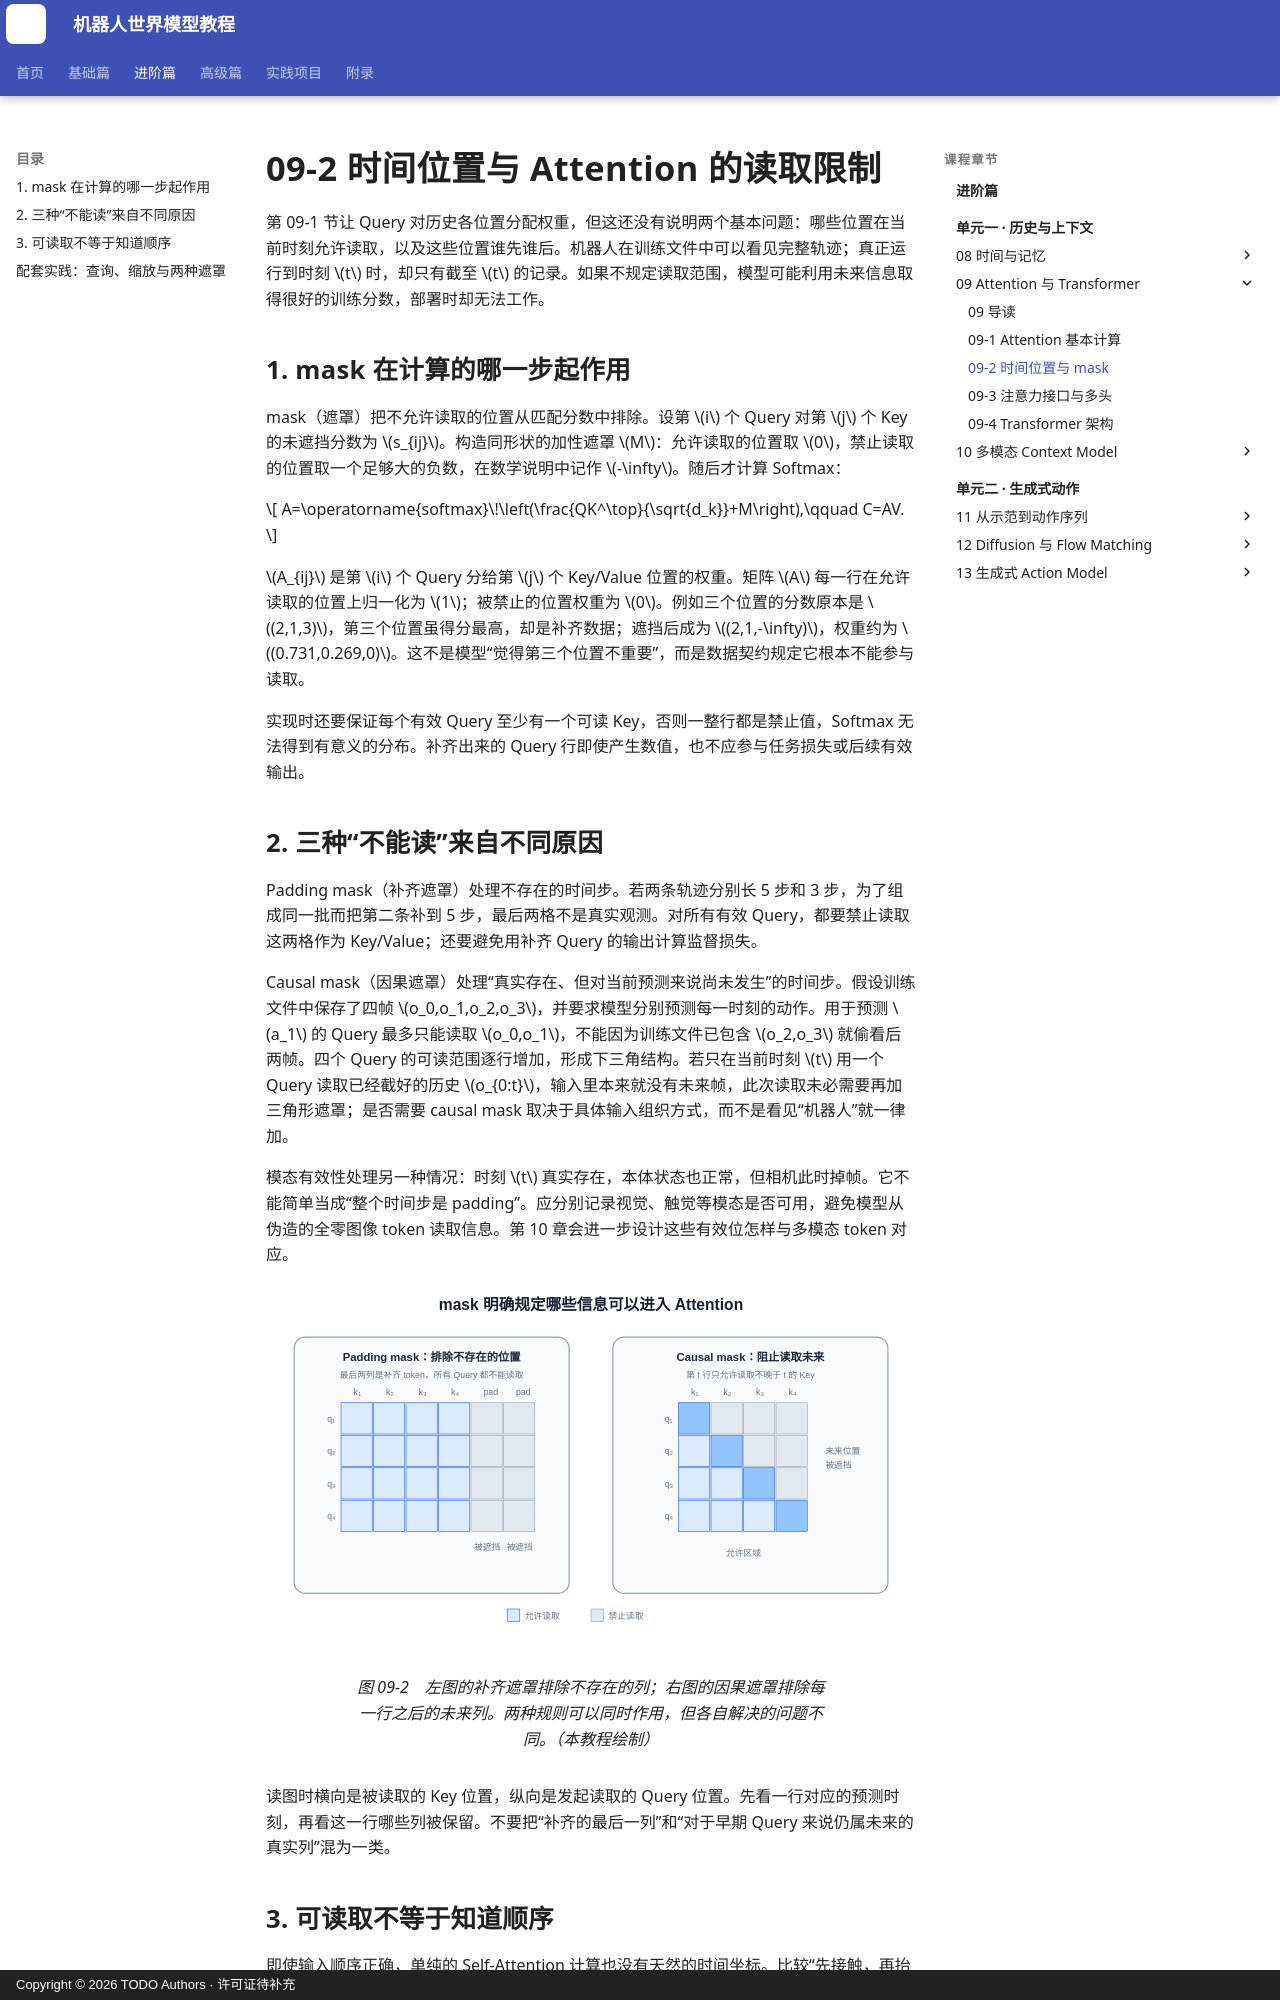

repository: qi-robotics/robot-world-model-tutorial · page: intermediate/09-2-position-and-masks/index.html · generator: mkdocs · copyright: Copyright © 2026 TODO Authors · 许可证待补充

# 09-2 时间位置与 Attention 的读取限制

第 09-1 节让 Query 对历史各位置分配权重，但这还没有说明两个基本问题：哪些位置在当前时刻允许读取，以及这些位置谁先谁后。机器人在训练文件中可以看见完整轨迹；真正运行到时刻 $t$ 时，却只有截至 $t$ 的记录。如果不规定读取范围，模型可能利用未来信息取得很好的训练分数，部署时却无法工作。

## 1. mask 在计算的哪一步起作用

mask（遮罩）把不允许读取的位置从匹配分数中排除。设第 $i$ 个 Query 对第 $j$ 个 Key 的未遮挡分数为 $s_{ij}$。构造同形状的加性遮罩 $M$：允许读取的位置取 $0$，禁止读取的位置取一个足够大的负数，在数学说明中记作 $-\infty$。随后才计算 Softmax：

$$
A=\operatorname{softmax}\!\left(\frac{QK^\top}{\sqrt{d_k}}+M\right),\qquad
C=AV.
$$

$A_{ij}$ 是第 $i$ 个 Query 分给第 $j$ 个 Key/Value 位置的权重。矩阵 $A$ 每一行在允许读取的位置上归一化为 $1$；被禁止的位置权重为 $0$。例如三个位置的分数原本是 $(2,1,3)$，第三个位置虽得分最高，却是补齐数据；遮挡后成为 $(2,1,-\infty)$，权重约为 $(0.731,0.269,0)$。这不是模型“觉得第三个位置不重要”，而是数据契约规定它根本不能参与读取。

实现时还要保证每个有效 Query 至少有一个可读 Key，否则一整行都是禁止值，Softmax 无法得到有意义的分布。补齐出来的 Query 行即使产生数值，也不应参与任务损失或后续有效输出。

## 2. 三种“不能读”来自不同原因

Padding mask（补齐遮罩）处理不存在的时间步。若两条轨迹分别长 5 步和 3 步，为了组成同一批而把第二条补到 5 步，最后两格不是真实观测。对所有有效 Query，都要禁止读取这两格作为 Key/Value；还要避免用补齐 Query 的输出计算监督损失。

Causal mask（因果遮罩）处理“真实存在、但对当前预测来说尚未发生”的时间步。假设训练文件中保存了四帧 $o_0,o_1,o_2,o_3$，并要求模型分别预测每一时刻的动作。用于预测 $a_1$ 的 Query 最多只能读取 $o_0,o_1$，不能因为训练文件已包含 $o_2,o_3$ 就偷看后两帧。四个 Query 的可读范围逐行增加，形成下三角结构。若只在当前时刻 $t$ 用一个 Query 读取已经截好的历史 $o_{0:t}$，输入里本来就没有未来帧，此次读取未必需要再加三角形遮罩；是否需要 causal mask 取决于具体输入组织方式，而不是看见“机器人”就一律加。

模态有效性处理另一种情况：时刻 $t$ 真实存在，本体状态也正常，但相机此时掉帧。它不能简单当成“整个时间步是 padding”。应分别记录视觉、触觉等模态是否可用，避免模型从伪造的全零图像 token 读取信息。第 10 章会进一步设计这些有效位怎样与多模态 token 对应。

<figure markdown="span">
  ![Padding mask 与 causal mask](../assets/images/intermediate/09/09-02-attention-masks.svg){ width="1040" loading=lazy }
  <figcaption>图 09-2　左图的补齐遮罩排除不存在的列；右图的因果遮罩排除每一行之后的未来列。两种规则可以同时作用，但各自解决的问题不同。（本教程绘制）</figcaption>
</figure>

读图时横向是被读取的 Key 位置，纵向是发起读取的 Query 位置。先看一行对应的预测时刻，再看这一行哪些列被保留。不要把“补齐的最后一列”和“对于早期 Query 来说仍属未来的真实列”混为一类。
